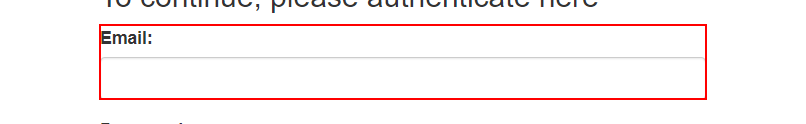
Workflow: Main

Step 1: type [user] into the element in window 'ACME System 1 - Log In' (chrome.exe)

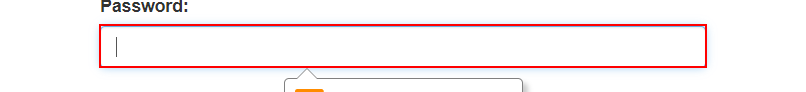
Step 2: type a value into the text box 'password'
